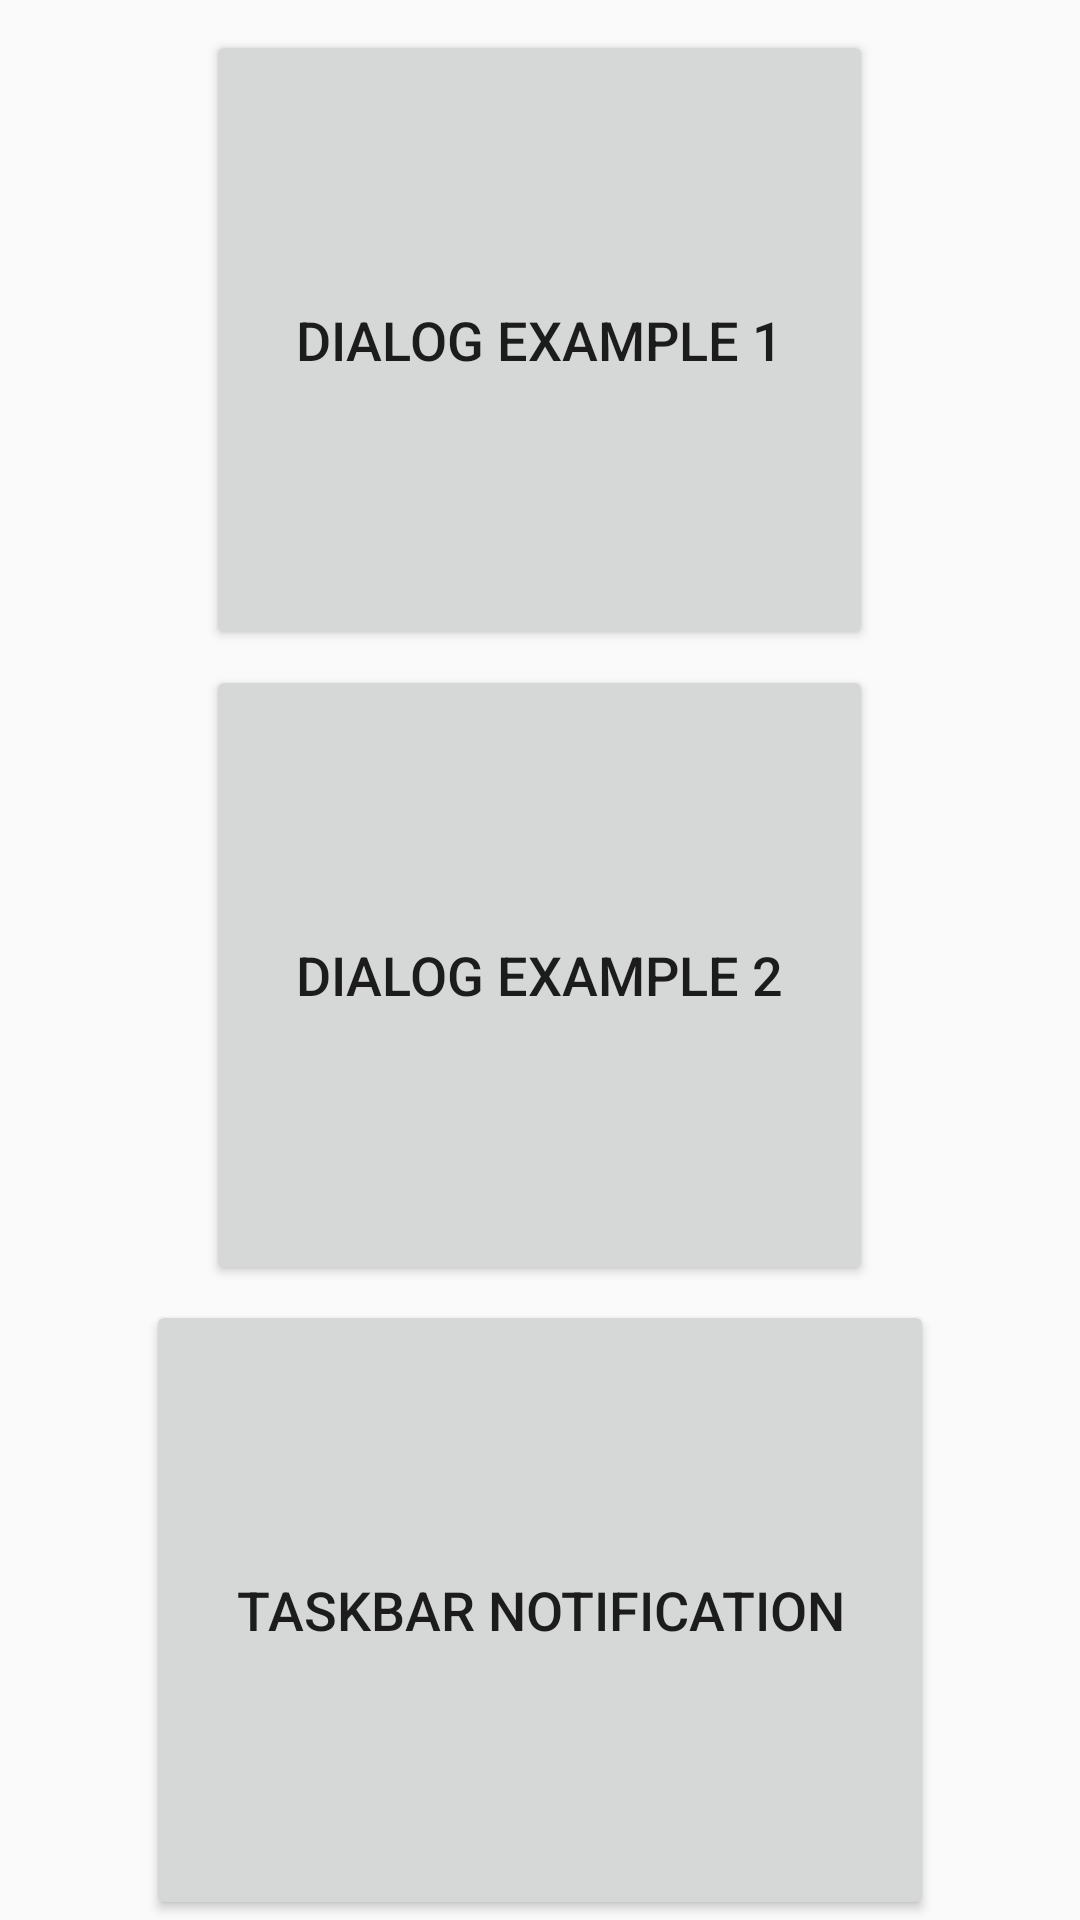

Reconstruct the res/layout file that produces this screen, plus the resources it refers to.
<!-- AndroidManifest.xml: application theme AppTheme -->
<!-- res/layout/activity_main.xml -->
<?xml version="1.0" encoding="utf-8"?>
<LinearLayout xmlns:android="http://schemas.android.com/apk/res/android"
    android:layout_width="fill_parent"
    android:layout_height="wrap_content"
    android:layout_marginBottom="10dp"
    android:layout_marginLeft="10dp"
    android:layout_marginRight="10dp"
    android:layout_marginTop="10dp"
    android:orientation="vertical" >

    <Button
        android:id="@+id/button01"
        android:layout_width="wrap_content"
        android:layout_height="wrap_content"
        android:layout_gravity="center_horizontal"
        android:layout_marginTop="10dp"
        android:layout_weight="0.33"
        android:paddingLeft="30dp"
        android:paddingRight="30dp"
        android:text="@string/button1_label"
        android:textSize="18sp" />

    <Button
        android:id="@+id/button02"
        android:layout_width="wrap_content"
        android:layout_height="wrap_content"
        android:layout_gravity="center_horizontal"
        android:layout_marginTop="5dp"
        android:layout_weight="0.33"
        android:paddingLeft="30dp"
        android:paddingRight="30dp"
        android:text="@string/button2_label"
        android:textSize="18sp" />

    <Button
        android:id="@+id/button03"
        android:layout_width="wrap_content"
        android:layout_height="wrap_content"
        android:layout_gravity="center_horizontal"
        android:layout_marginTop="5dp"
        android:layout_weight="0.33"
        android:paddingLeft="30dp"
        android:paddingRight="30dp"
        android:text="@string/button3_label"
        android:textSize="18sp" />

</LinearLayout>
<!-- resources referenced by this layout -->
<resources>
  <string name="button1_label">Dialog Example 1</string>
  <string name="button2_label">Dialog Example 2</string>
  <string name="button3_label">Taskbar Notification</string>
  <style name="AppTheme" parent="Theme.AppCompat.Light.DarkActionBar">
          
          <item name="colorPrimary">@color/colorPrimary</item>
          <item name="colorPrimaryDark">@color/colorPrimaryDark</item>
          <item name="colorAccent">@color/colorAccent</item>
      </style>
  <color name="colorPrimary">#3F51B5</color>
  <color name="colorPrimaryDark">#303F9F</color>
  <color name="colorAccent">#FF4081</color>
</resources>
